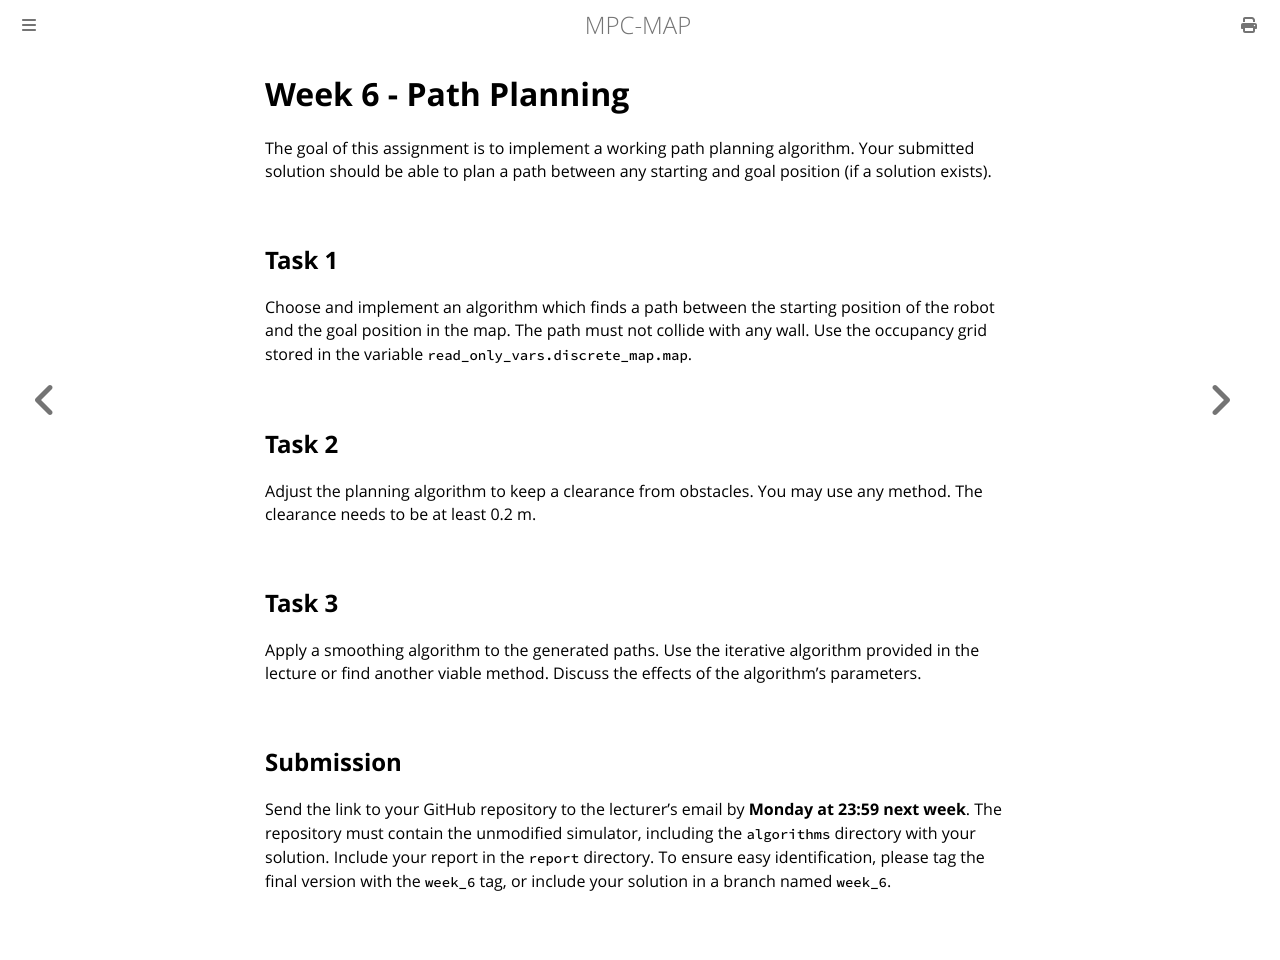

repository: Robotics-BUT/MPC-MAP-Student · page: resources/assignment_5_path_planning/text.html · generator: mdbook

# Week 6 - Path Planning

To be added.
